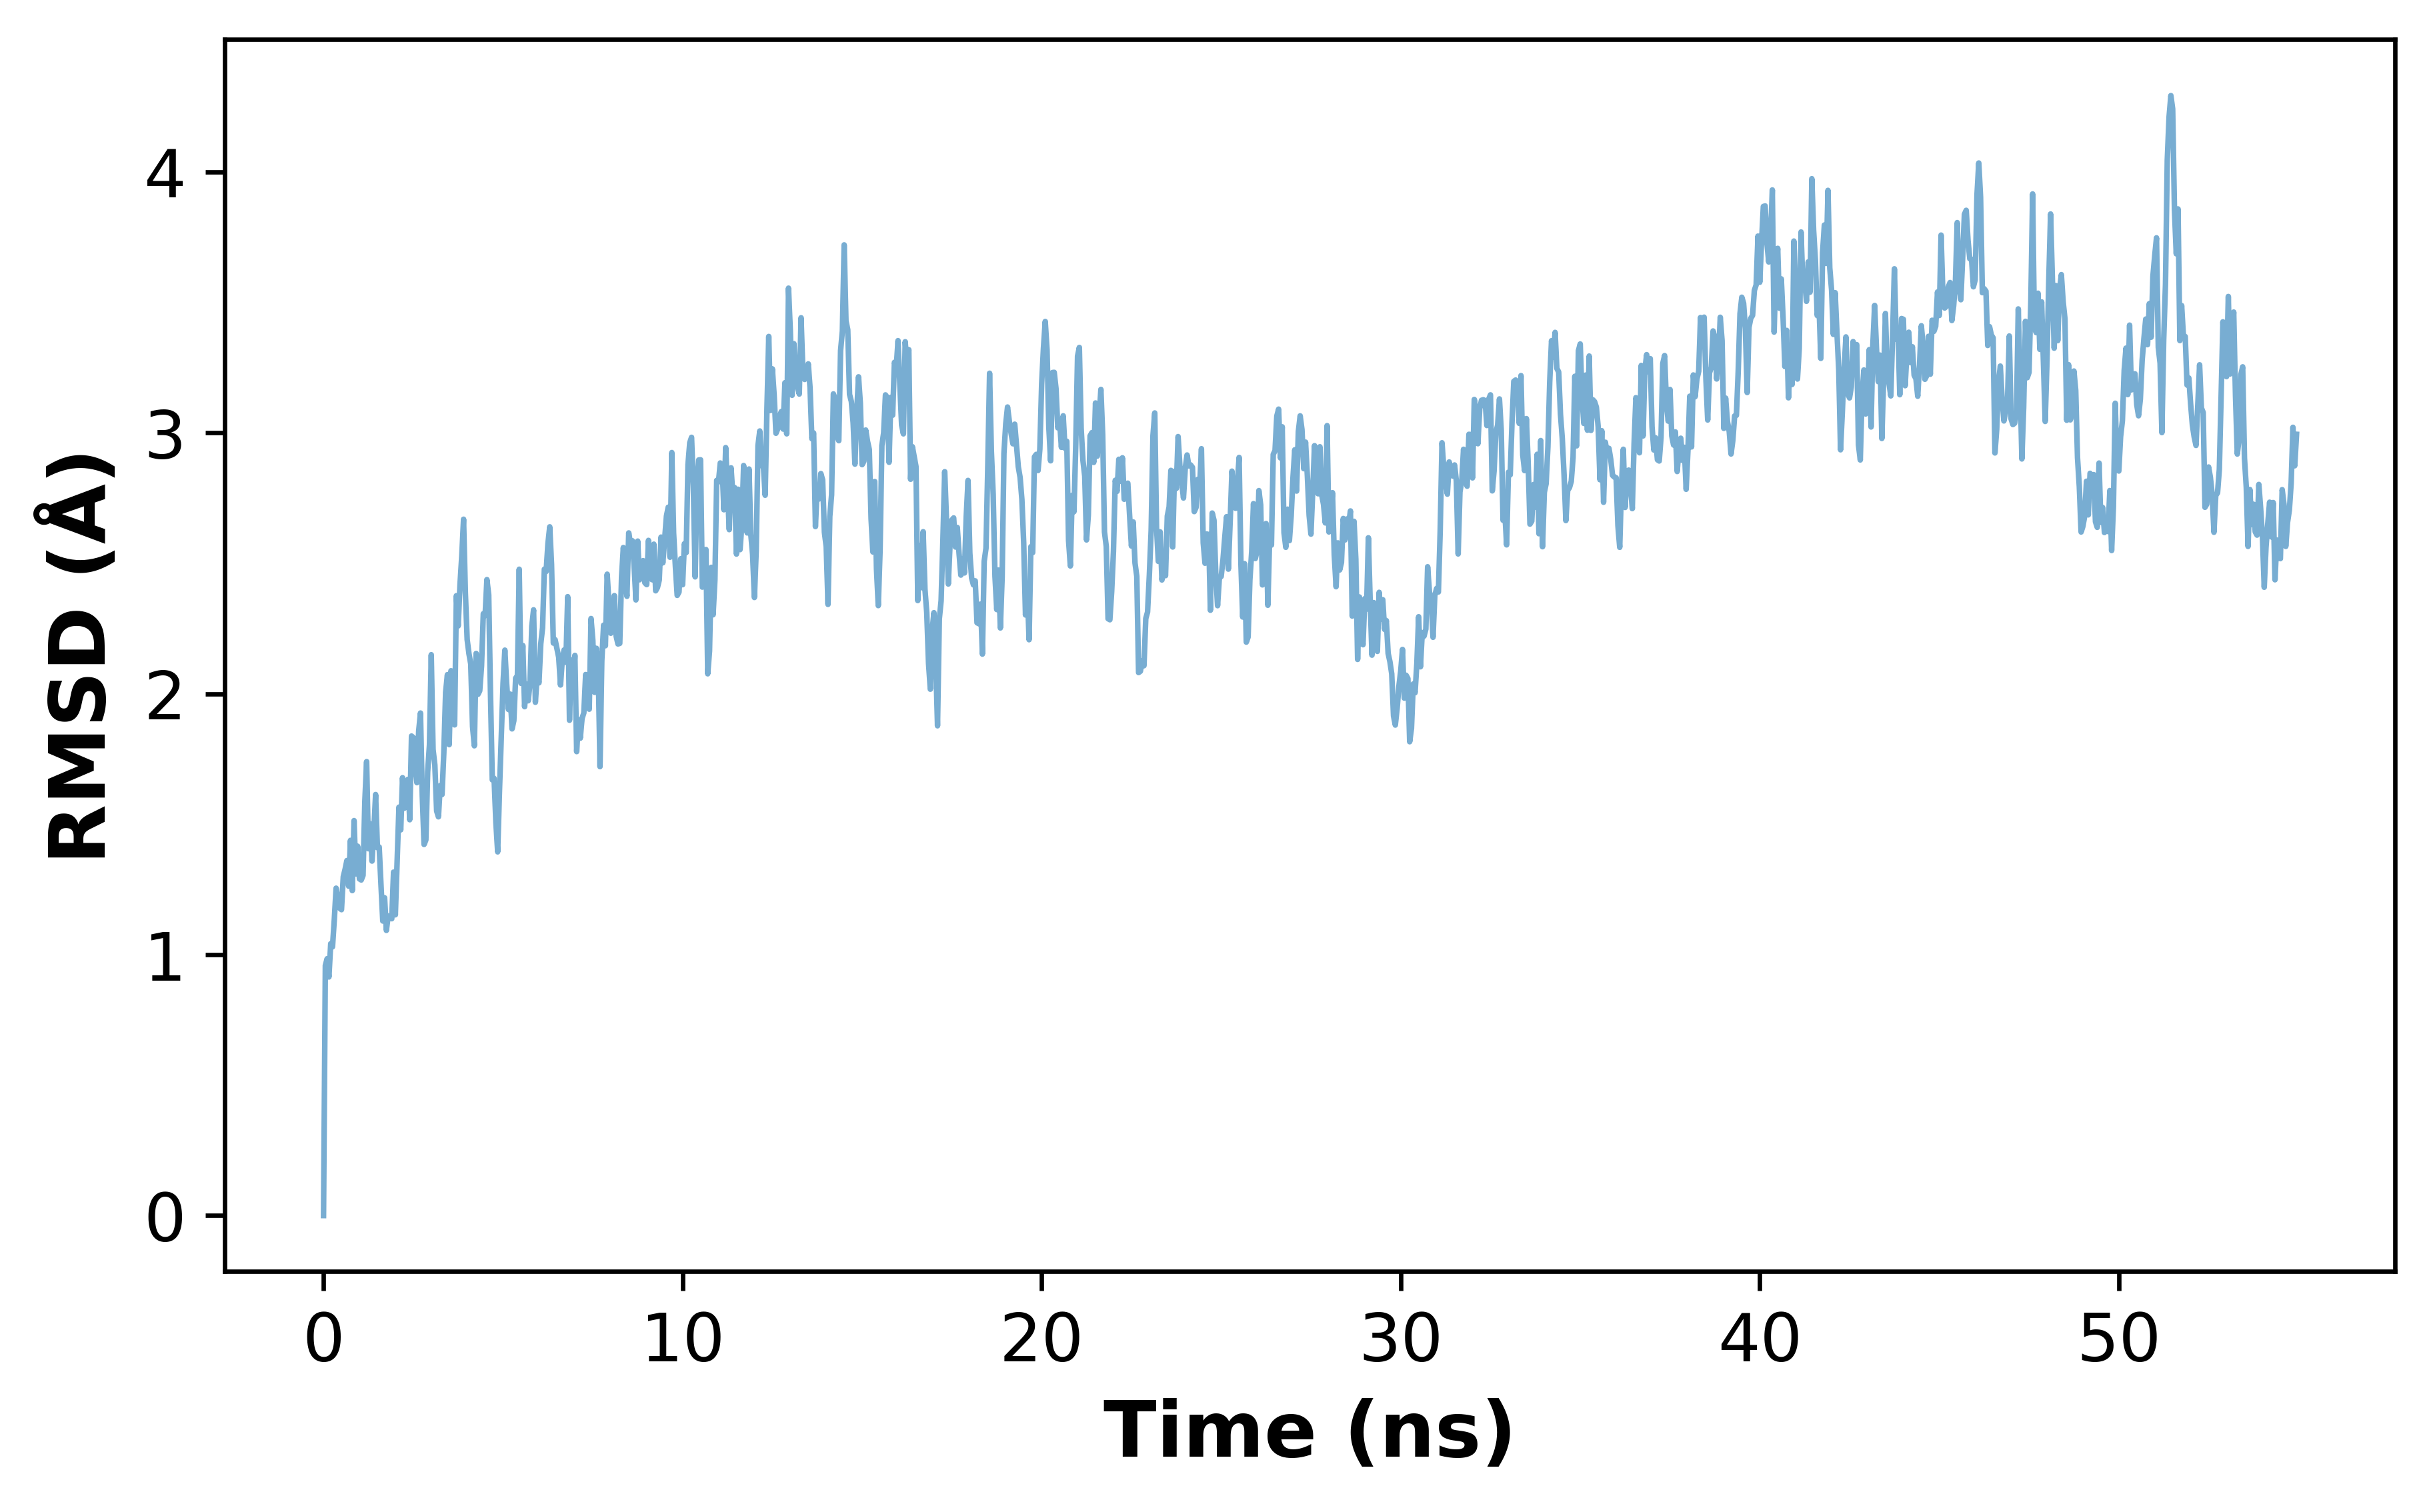

Data behind this chart, as committed beside it:
time_ns, rmsd
0.0, 0.0
0.05, 0.9584
0.1, 0.9844
0.15, 0.9143
0.2, 1.042
0.25, 1.03
0.3, 1.135
0.35, 1.255
0.4, 1.214
0.45, 1.178
0.5, 1.172
0.55, 1.299
0.6, 1.327
0.65, 1.361
0.7, 1.262
0.75, 1.438
0.8, 1.245
0.85, 1.514
0.9, 1.309
0.95, 1.415
1.0, 1.29
1.05, 1.286
1.1, 1.304
1.15, 1.587
1.2, 1.74
1.25, 1.406
1.3, 1.501
1.35, 1.359
1.4, 1.473
1.45, 1.614
1.5, 1.41
1.55, 1.413
1.6, 1.267
1.65, 1.129
1.7, 1.218
1.75, 1.093
1.8, 1.148
1.85, 1.147
1.9, 1.138
1.95, 1.316
2.0, 1.153
2.05, 1.357
2.1, 1.565
2.15, 1.478
2.2, 1.678
2.25, 1.561
2.3, 1.656
2.35, 1.672
2.4, 1.517
2.45, 1.838
2.5, 1.832
2.55, 1.724
2.6, 1.659
2.65, 1.857
2.7, 1.926
2.75, 1.609
2.8, 1.422
2.85, 1.44
2.9, 1.701
2.95, 1.804
... 1,040 more rows
